Image classification data set "Alzhiemer - MRI Scan" (codewithadityard/Alzheimers-MRI-Classification on GitHub). Class labels (2): mild demented, moderate demented.

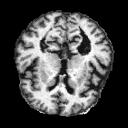
Label: mild demented

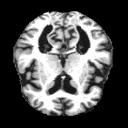
Label: mild demented

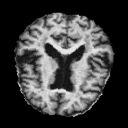
Label: mild demented

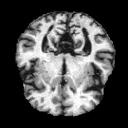
Label: mild demented

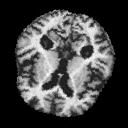
Label: moderate demented

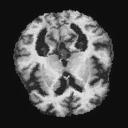
Label: mild demented
